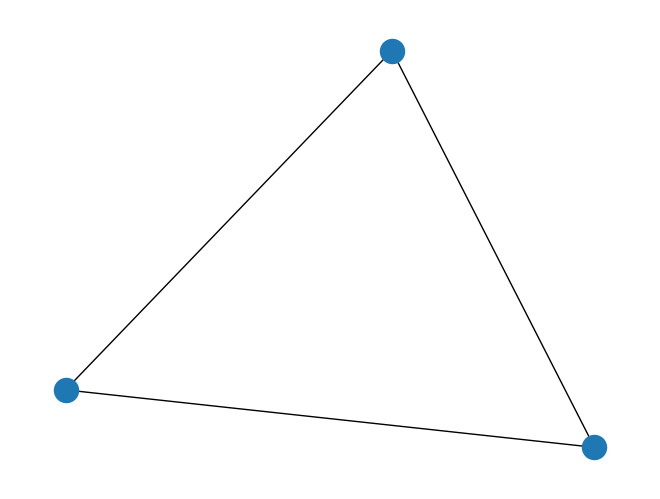
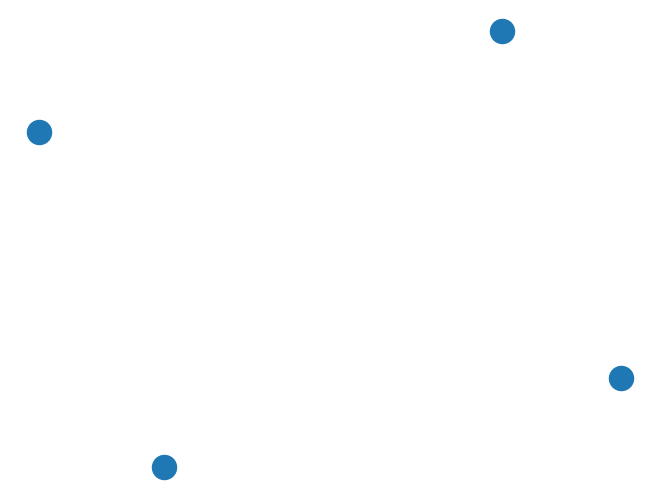
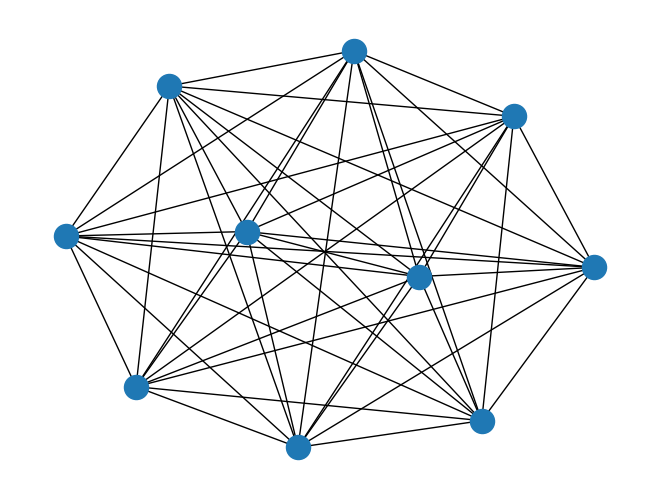
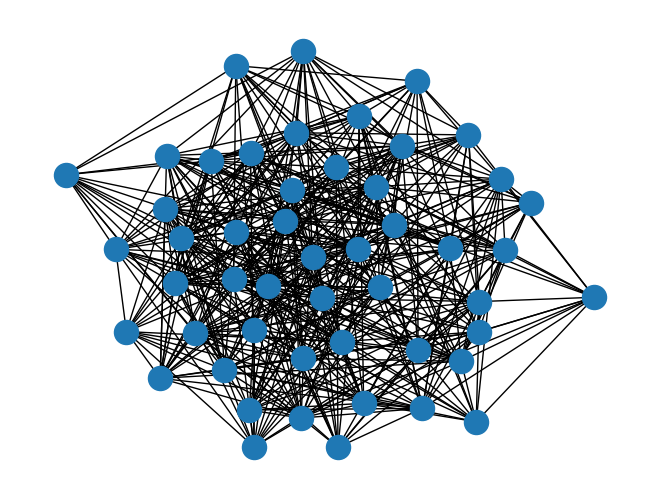
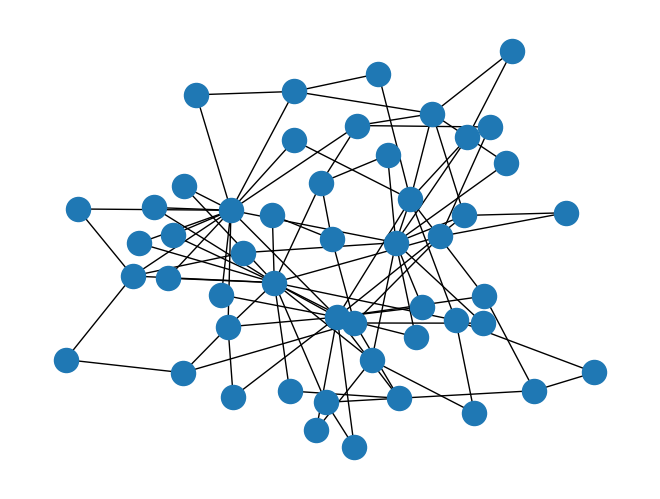

Write the Python code that produced these figures, in order.
#managing netwrok with python
#using netwrokx library

import networkx as nx
import matplotlib.pyplot as plt
#creating a graph
G = nx.Graph()

G.add_node(1)
G.add_node(2)
G.add_node(3)
G.add_edge(1, 2)
G.add_edge(2, 3)
G.add_edge(3, 1)
#printing nodes
print(G.nodes)
print(G.edges())
#drawing graph
nx.draw(G)
plt.show()

#adding node from list or any other container
l = [4, 5, 6, 7]
H = nx.Graph()
H.add_nodes_from(l)
nx.draw(H)
plt.show()

#complete graph
I = nx.complete_graph(10)
nx.draw(I)
plt.show()

#you can also use other function like gnp_random_graph(20,0.5)
K = nx.gnp_random_graph(50, 0.4)
nx.draw(K)
plt.show()

#scale free graphs
M = nx.barabasi_albert_graph(50, 2)
nx.draw(M)
plt.show()

nx.write_gexf(G, "graph.gexf")
#you can get open this file in gefi a software. this gexf format can
#be easily opened in the tool
